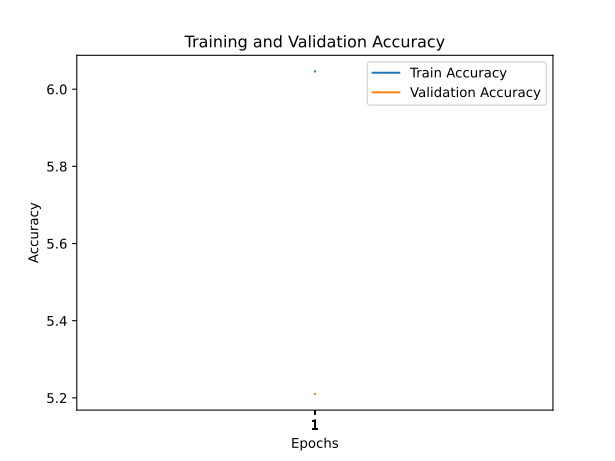

Data behind this chart, as committed beside it:
train_accuracy; train_loss; valid_accuracy; valid_loss
6,0460; 4,2120; 5,2100; 4,2162
